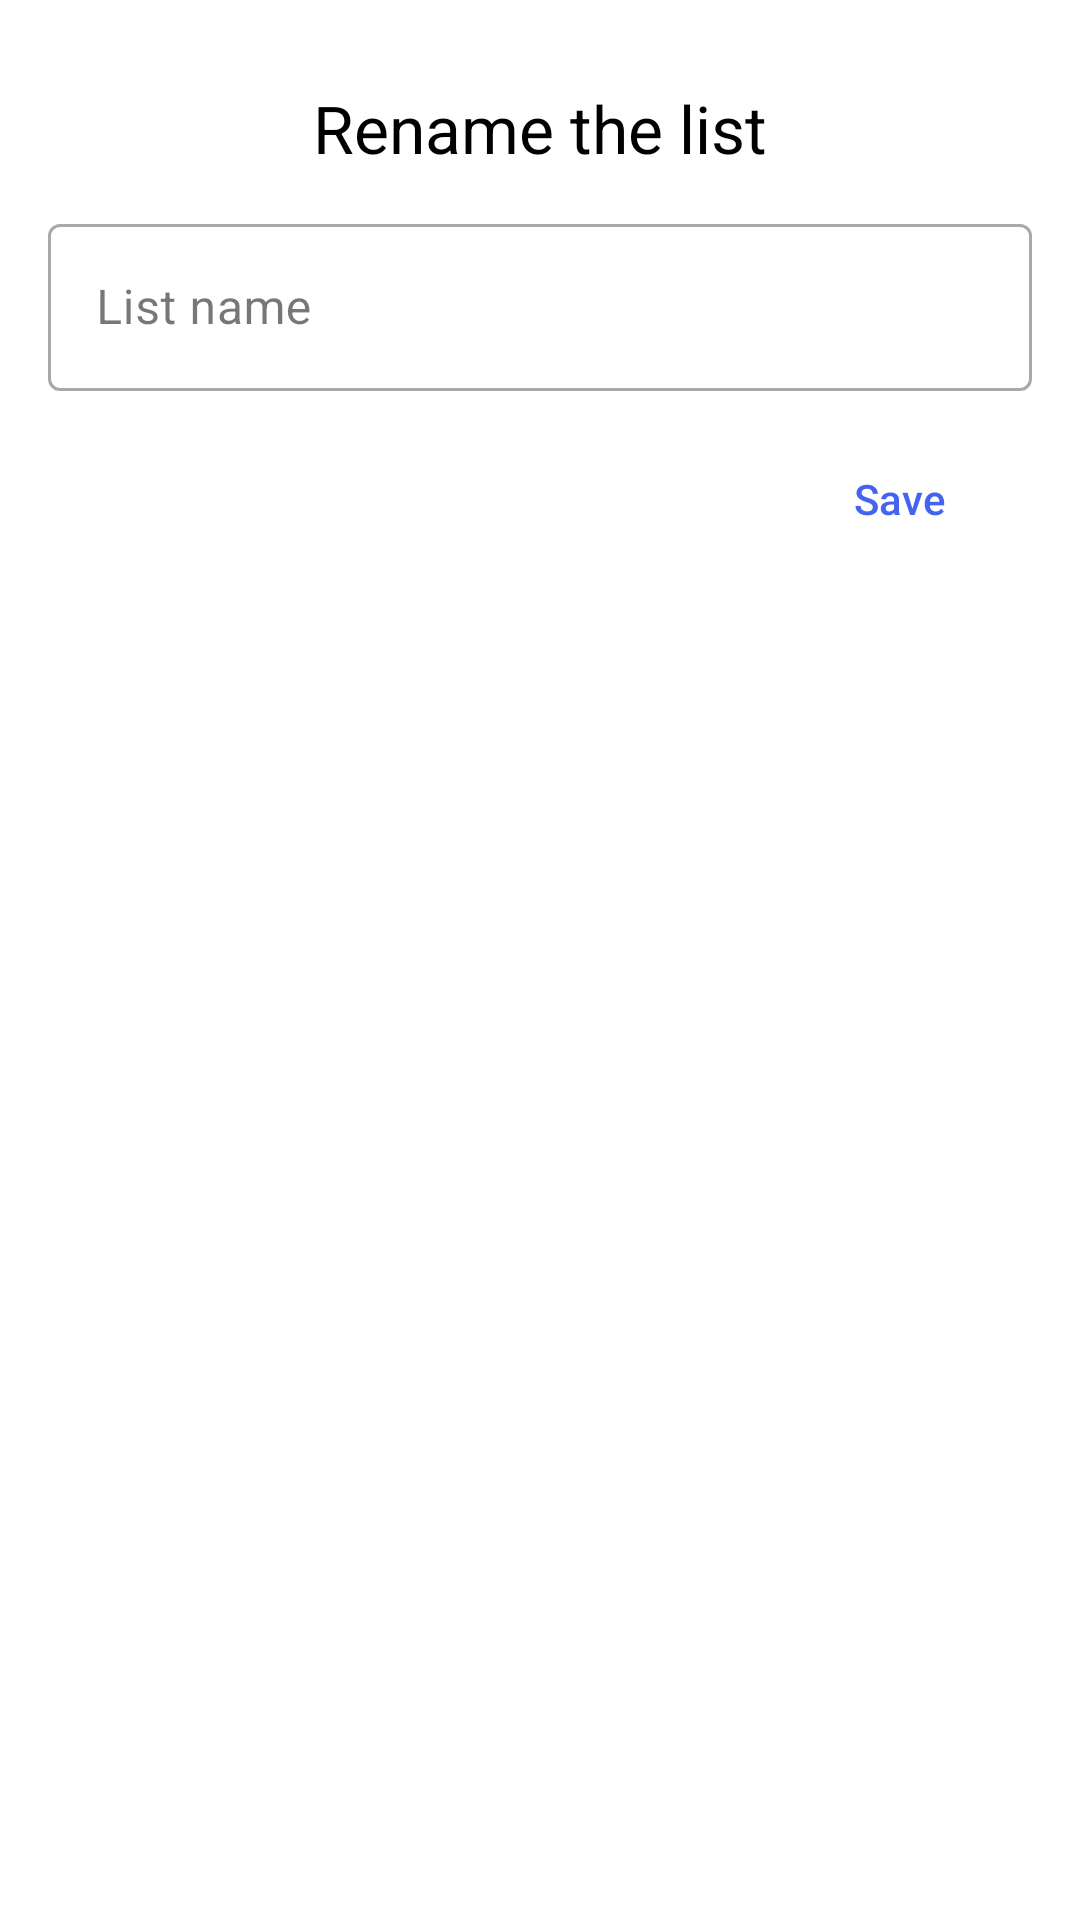

Layout XML and referenced resources for this Android screen:
<!-- AndroidManifest.xml: application theme Theme.ShopShop -->
<!-- res/layout/rename_dialog.xml -->
<?xml version="1.0" encoding="utf-8"?>
<LinearLayout xmlns:android="http://schemas.android.com/apk/res/android"
    xmlns:app="http://schemas.android.com/apk/res-auto"
    android:layout_width="match_parent"
    android:layout_height="wrap_content"
    android:orientation="vertical"
    android:padding="16dp">

    <ImageView
        android:layout_width="wrap_content"
        android:layout_height="wrap_content"
        android:layout_gravity="center_horizontal"
        android:contentDescription="@string/dialog_rename_icon"
        android:src="@drawable/ic_create"
        app:tint="@color/textColor" />

    <TextView
        android:layout_width="match_parent"
        android:layout_height="wrap_content"
        android:layout_marginVertical="12dp"
        android:gravity="center"
        android:text="@string/dialog_rename_title"
        android:textColor="@color/textColor"
        android:textSize="22sp" />

    <com.google.android.material.textfield.TextInputLayout
        android:id="@+id/editText"
        style="@style/Widget.MaterialComponents.TextInputLayout.OutlinedBox"
        android:layout_width="match_parent"
        android:layout_height="wrap_content"
        android:hint="@string/dialog_rename_hint">

        <com.google.android.material.textfield.TextInputEditText
            android:layout_width="match_parent"
            android:layout_height="wrap_content" />

    </com.google.android.material.textfield.TextInputLayout>

    <com.google.android.material.button.MaterialButton
        android:id="@+id/btn"
        style="@style/Widget.Material3.Button.TextButton"
        android:layout_width="wrap_content"
        android:layout_height="wrap_content"
        android:layout_gravity="end"
        android:layout_marginTop="12dp"
        android:text="@string/dialog_rename_save" />

</LinearLayout>
<!-- resources referenced by this layout -->
<resources>
  <color name="textColor">#000000</color>
  <string name="dialog_rename_hint">List name</string>
  <string name="dialog_rename_icon">Rename icon</string>
  <string name="dialog_rename_save">Save</string>
  <string name="dialog_rename_title">Rename the list</string>
  <style name="Theme.ShopShop" parent="Theme.Material3.DayNight.NoActionBar">
          
          <item name="colorPrimary">@color/accentColor</item>
          <item name="colorPrimaryVariant">@color/accentColorVariant</item>
          <item name="colorOnPrimary">@color/white</item>
          
          <item name="colorSecondary">@color/secondaryColor</item>
          <item name="colorSecondaryVariant">@color/secondaryColorVariant</item>
          <item name="colorOnSecondary">@color/black</item>
          
          <item name="backgroundColor">@color/backgroundColor</item>
          <item name="android:statusBarColor" tools:targetApi="l">@color/backgroundColor</item>
          <item name="android:windowBackground">@color/backgroundColor</item>
          
  
          <item name="materialAlertDialogTheme">@style/ThemeOverlay.App.MaterialAlertDialog</item>
      </style>
  <color name="accentColor">#4463EE</color>
  <color name="accentColorVariant">#3254EC</color>
  <color name="white">#FFFFFFFF</color>
  <color name="secondaryColor">#4895EF</color>
  <color name="secondaryColorVariant">#3189ED</color>
  <color name="black">#FF000000</color>
  <color name="backgroundColor">#FFFFFF</color>
  <style name="ThemeOverlay.App.MaterialAlertDialog" parent="ThemeOverlay.Material3.MaterialAlertDialog.Centered">
          <item name="materialAlertDialogTitleTextStyle">@style/MaterialAlertDialog.App.Title.Text</item>
      </style>
  <style name="MaterialAlertDialog.App.Title.Text" parent="@style/MaterialAlertDialog.Material3.Title.Text">
          <item name="iconTint">@color/textColor</item>
      </style>
</resources>
